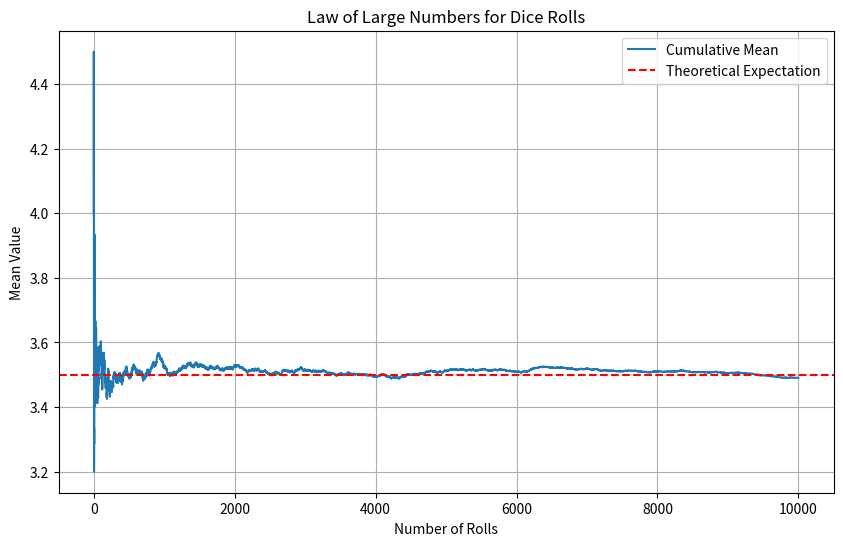

Here is the Python script that generated this plot:
import numpy as np
import matplotlib.pyplot as plt

# Set the number of dice rolls
num_rolls = 10000

# Generate random numbers from 1 to 6 (simulating dice rolls)
dice_rolls = np.random.randint(1, 7, size=num_rolls)

# Calculate the cumulative mean
cumulative_mean = np.cumsum(dice_rolls) / np.arange(1, num_rolls + 1)

# The theoretical expectation for a dice roll (from 1 to 6) is 3.5
expected_value = 3.5

# Plotting the graph
plt.figure(figsize=(10, 6))
plt.plot(cumulative_mean, label='Cumulative Mean')
plt.axhline(y=expected_value, color='r', linestyle='--', label='Theoretical Expectation')
plt.xlabel('Number of Rolls')
plt.ylabel('Mean Value')
plt.title('Law of Large Numbers for Dice Rolls')
plt.legend()
plt.grid(True)
plt.show()

